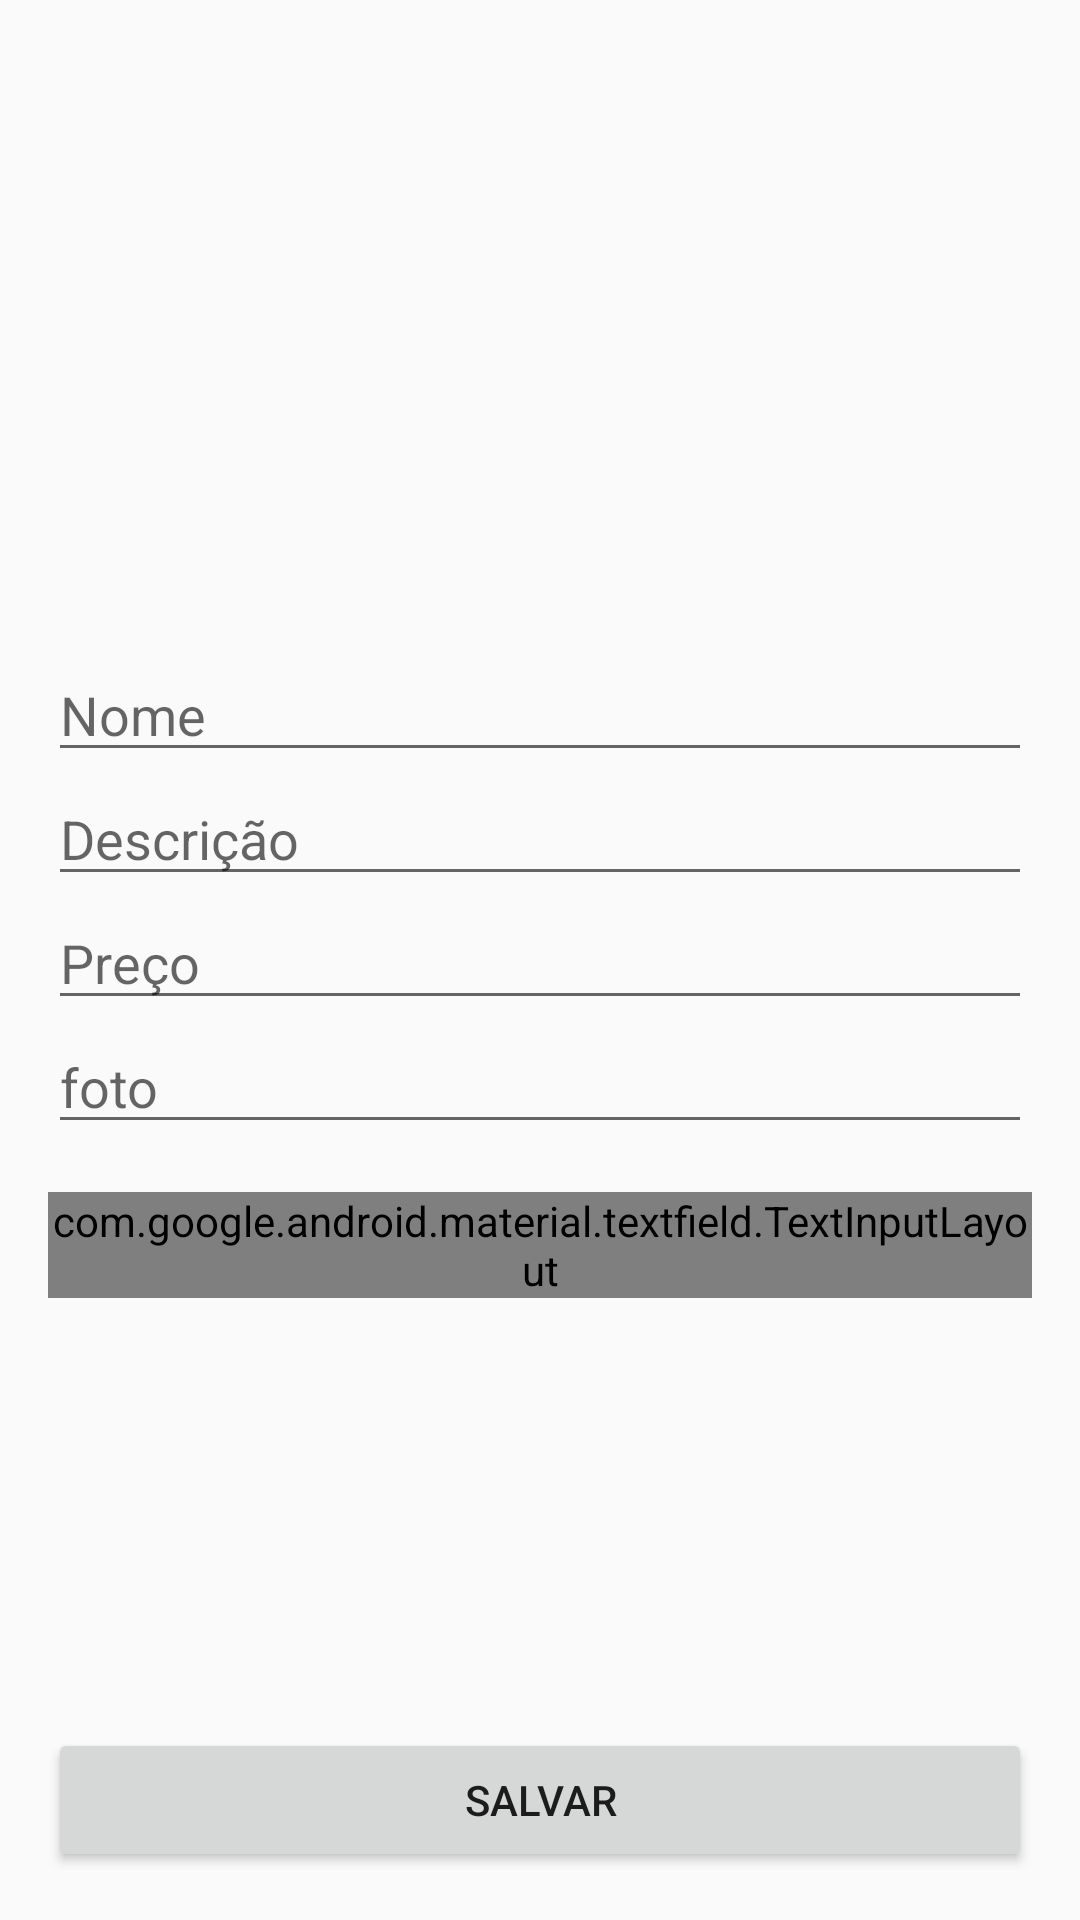

Write the Android layout XML for this screen, with the resource values it uses.
<!-- AndroidManifest.xml: activity theme Theme.Orgs2 -->
<!-- res/layout/activity_formulario_produto.xml -->
<?xml version="1.0" encoding="utf-8"?>
<ScrollView  xmlns:android="http://schemas.android.com/apk/res/android"
    xmlns:app="http://schemas.android.com/apk/res-auto"
    xmlns:tools="http://schemas.android.com/tools"
    android:layout_width="match_parent"
    android:layout_height="match_parent"
    android:fillViewport="true">

    <androidx.constraintlayout.widget.ConstraintLayout
        android:layout_width="match_parent"
        android:layout_height="wrap_content"
        tools:context=".ui.activity.FormularioProdutoActivity">

        <ImageView
            android:id="@+id/activity_formulario_produto"
            android:layout_width="wrap_content"
            android:layout_height="200dp"
            app:layout_constraintStart_toStartOf="parent"
            app:layout_constraintTop_toTopOf="parent"
            tools:srcCompat="@tools:sample/backgrounds/scenic"
            android:scaleType="centerCrop"/>

        <EditText
            android:id="@+id/produto_item_nome"
            android:layout_width="0dp"
            android:layout_height="wrap_content"
            android:layout_margin="16dp"
            android:inputType="text"
            android:hint="Nome"
            app:layout_constraintTop_toBottomOf="@id/activity_formulario_produto"
            app:layout_constraintEnd_toEndOf="parent"
            app:layout_constraintStart_toStartOf="parent"
            >

        </EditText>

        <EditText
            android:id="@+id/produto_item_descricao"
            android:layout_width="0dp"
            android:layout_height="wrap_content"
            android:inputType="text"
            android:hint="Descrição"
            app:layout_constraintEnd_toEndOf="@id/produto_item_nome"
            app:layout_constraintStart_toStartOf="@id/produto_item_nome"
            app:layout_constraintTop_toBottomOf="@id/produto_item_nome">

        </EditText>

        <EditText
            android:id="@+id/produto_item_valor"
            android:layout_width="0dp"
            android:layout_height="wrap_content"
            android:inputType="numberDecimal"
            android:hint="Preço"
            app:layout_constraintEnd_toEndOf="@id/produto_item_descricao"
            app:layout_constraintStart_toStartOf="@id/produto_item_descricao"
            app:layout_constraintTop_toBottomOf="@id/produto_item_descricao">
        </EditText>

        <EditText
            android:id="@+id/produto_item_foto"
            android:layout_width="0dp"
            android:layout_height="wrap_content"
            android:inputType="text"
            android:hint="foto"
            app:layout_constraintEnd_toEndOf="@id/produto_item_valor"
            app:layout_constraintStart_toStartOf="@id/produto_item_valor"
            app:layout_constraintTop_toBottomOf="@id/produto_item_valor">
        </EditText>

        <com.google.android.material.textfield.TextInputLayout
            android:id="@+id/nome2"
            android:layout_width="0dp"
            android:layout_height="wrap_content"
            app:layout_constraintTop_toBottomOf="@id/produto_item_foto"
            app:layout_constraintStart_toStartOf="parent"
            app:layout_constraintEnd_toEndOf="parent"
            android:layout_margin="16dp"
            android:hint="Nome">


            <com.google.android.material.textfield.TextInputEditText
                android:layout_width="match_parent"
                android:layout_height="60sp"
                android:hint="Nome"
                />

        </com.google.android.material.textfield.TextInputLayout>

        <Button android:id="@+id/botao_salvar"
            android:layout_width="0dp"
            android:layout_height="wrap_content"
            android:layout_margin="16dp"
            android:text="Salvar"
            app:layout_constraintVertical_bias="1"
            app:layout_constraintBottom_toBottomOf="parent"
            app:layout_constraintEnd_toEndOf="parent"
            app:layout_constraintStart_toStartOf="parent"
            app:layout_constraintTop_toBottomOf="@id/nome2">
        </Button>

    </androidx.constraintlayout.widget.ConstraintLayout>
</ScrollView>
<!-- resources referenced by this layout -->
<resources>
  <style name="Theme.Orgs2" parent="android:Theme.Material.Light" />
</resources>
